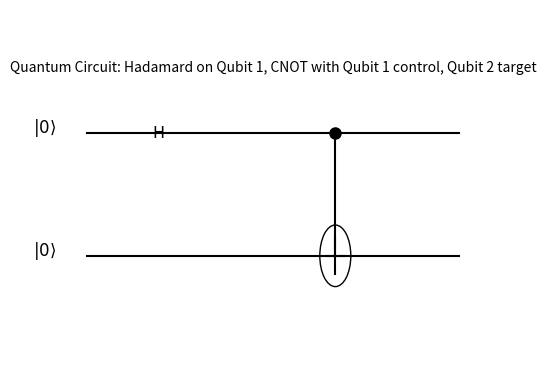

The matplotlib source for this figure:
import numpy as np
import matplotlib.pyplot as plt

class QuantumGate:
    """Base class for quantum gates."""
    
    def __init__(self, name, matrix):
        """
        Initialize a quantum gate with a name and a matrix representation.
        
        Args:
        name (str): The name of the quantum gate.
        matrix (numpy.array): The matrix representation of the quantum gate.
        """
        self.name = name
        self.matrix = matrix

    def apply(self, qubit_state):
        """
        Apply the quantum gate to a given qubit state.
        
        Args:
        qubit_state (numpy.array): The state of the qubit.
        
        Returns:
        numpy.array: The state of the qubit after applying the gate.
        """
        return np.dot(self.matrix, qubit_state)


class SingleQubitGate(QuantumGate):
    """Class for single-qubit gates."""
    
    def __init__(self, name, matrix):
        """
        Initialize a single-qubit gate with a name and a matrix representation.
        
        Args:
        name (str): The name of the single-qubit gate.
        matrix (numpy.array): The matrix representation of the single-qubit gate.
        """
        super().__init__(name, matrix)


class TwoQubitGate(QuantumGate):
    """Class for two-qubit gates."""
    
    def __init__(self, name, matrix):
        """
        Initialize a two-qubit gate with a name and a matrix representation.
        
        Args:
        name (str): The name of the two-qubit gate.
        matrix (numpy.array): The matrix representation of the two-qubit gate.
        """
        super().__init__(name, matrix)


class Qubit:
    """Class for qubits."""
    
    def __init__(self, state):
        """
        Initialize a qubit with a state.
        
        Args:
        state (numpy.array): The state of the qubit.
        """
        self.state = state

    def apply_gate(self, gate):
        """
        Apply a quantum gate to the qubit.
        
        Args:
        gate (QuantumGate): The gate to apply.
        
        Returns:
        Qubit: The qubit after applying the gate.
        """
        new_state = gate.apply(self.state)
        return Qubit(new_state)

    def __str__(self):
        """
        Return a string representation of the qubit.
        
        Returns:
        str: A string representation of the qubit.
        """
        return str(self.state)


class QuantumCircuit:
    """Class for quantum circuits."""
    
    def __init__(self, qubits):
        """
        Initialize a quantum circuit with qubits.
        
        Args:
        qubits (list[Qubit]): The qubits in the circuit.
        """
        self.qubits = qubits

    def apply_gate(self, gate, qubit_index):
        """
        Apply a quantum gate to a qubit in the circuit.
        
        Args:
        gate (QuantumGate): The gate to apply.
        qubit_index (int): The index of the qubit to apply the gate to.
        
        Returns:
        QuantumCircuit: The circuit after applying the gate.
        """
        new_qubits = self.qubits.copy()
        new_qubits[qubit_index] = new_qubits[qubit_index].apply_gate(gate)
        return QuantumCircuit(new_qubits)

    def apply_two_qubit_gate(self, gate, control_index, target_index):
        """
        Apply a two-qubit gate to two qubits in the circuit.
        
        Args:
        gate (TwoQubitGate): The gate to apply.
        control_index (int): The index of the control qubit.
        target_index (int): The index of the target qubit.
        
        Returns:
        QuantumCircuit: The circuit after applying the gate.
        """
        new_qubits = self.qubits.copy()
        combined_state = np.kron(new_qubits[control_index].state, new_qubits[target_index].state)
        new_combined_state = gate.apply(combined_state)
        new_qubits[control_index] = Qubit(new_combined_state[:2])
        new_qubits[target_index] = Qubit(new_combined_state[2:])
        return QuantumCircuit(new_qubits)

    def draw(self):
        """
        Draw the quantum circuit.
        """
        fig, ax = plt.subplots()
        
        # Set up the plot
        ax.set_xlim(0, 8)
        ax.set_ylim(0, 3)
        ax.axis('off')

        # Draw the qubit lines
        for i in range(len(self.qubits)):
            ax.plot([1, 7], [2 - i, 2 - i], 'k', lw=1.5)

        # Label the qubits
        for i in range(len(self.qubits)):
            ax.text(0.5, 2 - i, r'$|0\rangle$', fontsize=12, ha='right')

        # Draw gates
        ax.add_patch(plt.Rectangle((2, 1.75), 0.5, 0.5, fill=True, color="white", edgecolor="black"))
        ax.text(2.15, 2, 'H', fontsize=12, va='center', ha='center')

        ax.plot([5, 5], [1, 2], 'k-', lw=1.5)
        ax.plot(5, 2, 'ko', markersize=8)
        ax.add_patch(plt.Circle((5, 1), 0.25, fill=False, edgecolor="black"))
        ax.plot([5 - 0.15, 5 + 0.15], [1, 1], 'k-', lw=1.5)
        ax.plot([5, 5], [1 - 0.15, 1 + 0.15], 'k-', lw=1.5)

        # Add a title
        ax.text(4, 2.5, 'Quantum Circuit: Hadamard on Qubit 1, CNOT with Qubit 1 control, Qubit 2 target', 
                fontsize=10, ha='center')

        plt.show()


def main():
    # Define quantum gates
    pauli_x_gate = SingleQubitGate('Pauli X', np.array([[0, 1], [1, 0]]))
    hadamard_gate = SingleQubitGate('Hadamard', (1 / np.sqrt(2)) * np.array([[1, 1], [1, -1]]))
    identity_gate = SingleQubitGate('Identity', np.array([[1, 0], [0, 1]]))
    cnot_gate = TwoQubitGate('CNOT', np.array([[1, 0, 0, 0], [0, 1, 0, 0], [0, 0, 0, 1], [0, 0, 1, 0]]))

    # Initialize qubits
    state_zero = np.array([[1], [0]])
    state_one = np.array([[0], [1]])
    qubit1 = Qubit(state_zero)
    qubit2 = Qubit(state_zero)

    # Create a quantum circuit
    circuit = QuantumCircuit([qubit1, qubit2])

    # Apply Hadamard gate to the first qubit
    circuit = circuit.apply_gate(hadamard_gate, 0)
    print("State after applying Hadamard to the first qubit:")
    print(circuit.qubits[0])

    # Apply CNOT gate with the first qubit as control and the second as target
    circuit = circuit.apply_two_qubit_gate(cnot_gate, 0, 1)
    print("\nFinal state after applying CNOT gate:")
    print(circuit.qubits[0])
    print(circuit.qubits[1])

    # Draw the circuit
    circuit.draw()


if __name__ == "__main__":
    main()